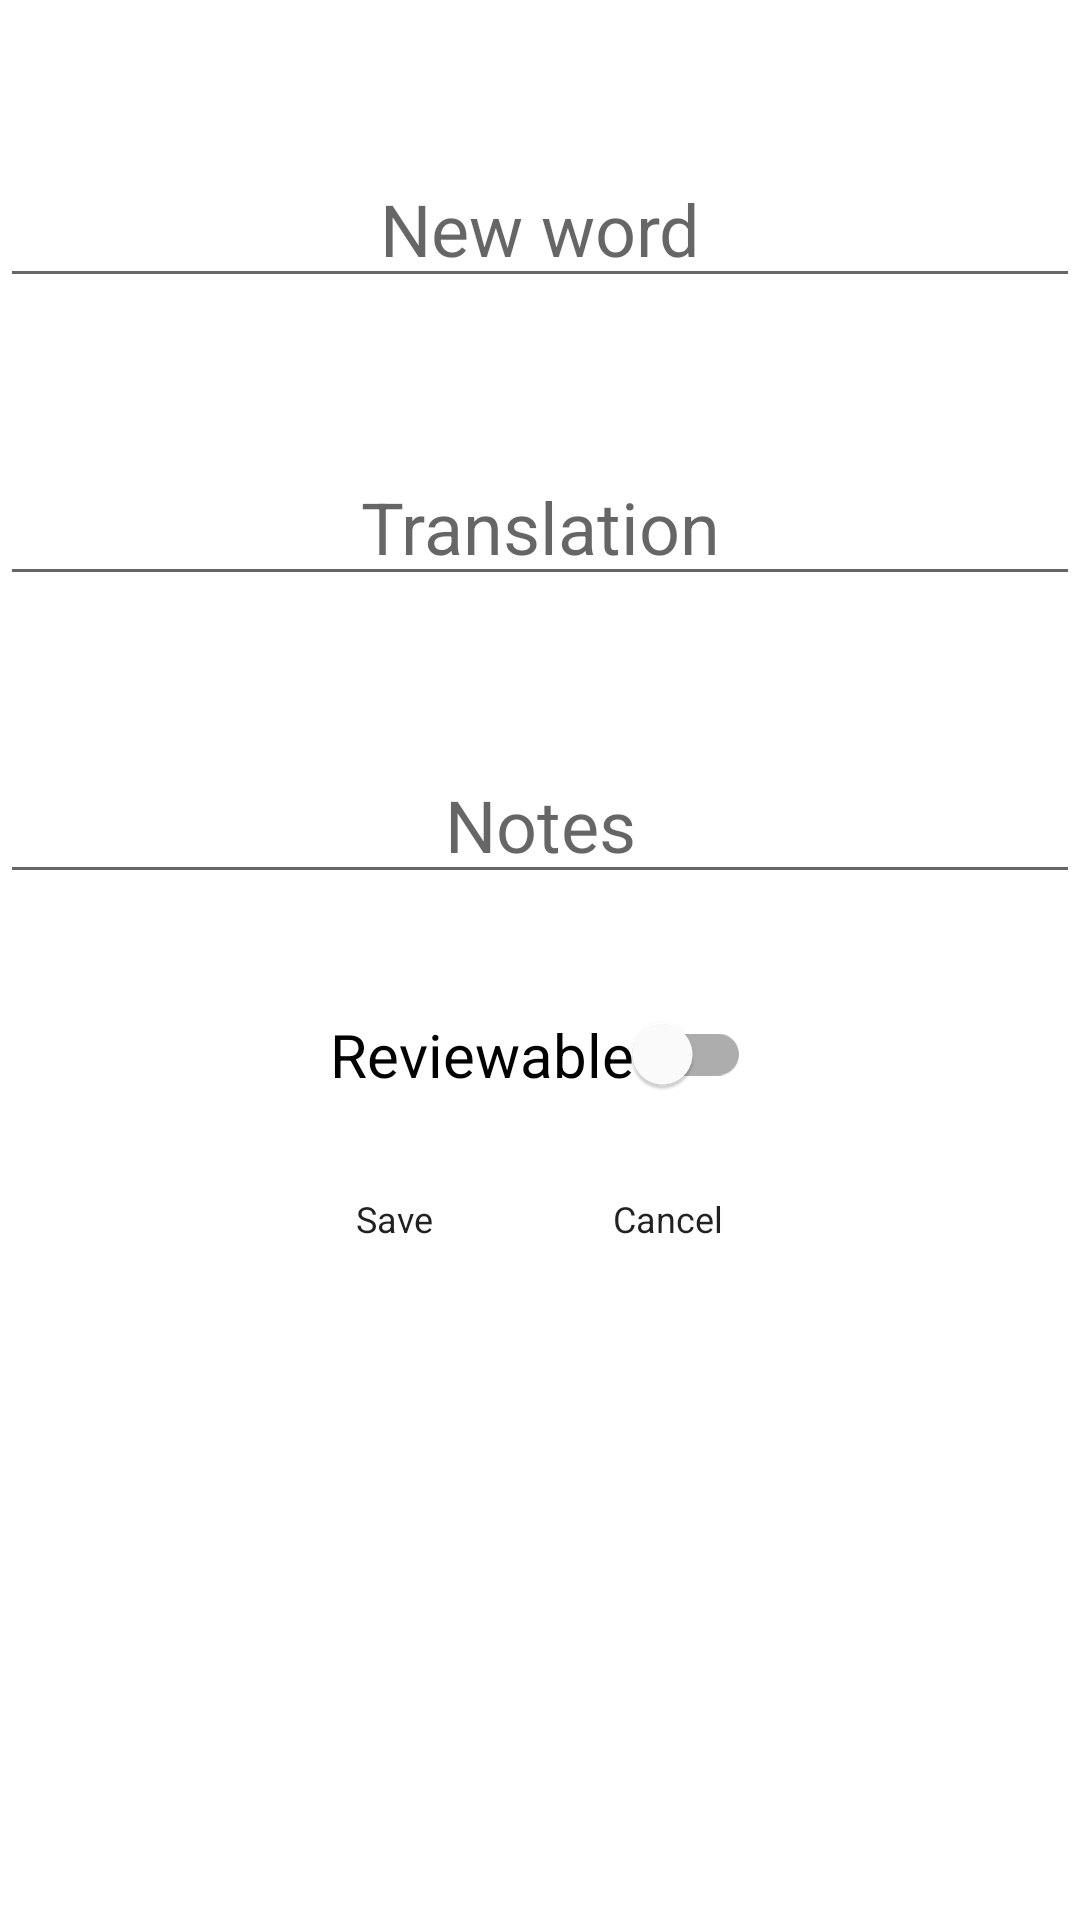

This screen was rendered from an Android layout file. Write that file and the resources it references.
<!-- AndroidManifest.xml: application theme Theme.MyBrary -->
<!-- res/layout/activity_update_word.xml -->
<?xml version="1.0" encoding="utf-8"?>
<RelativeLayout xmlns:android="http://schemas.android.com/apk/res/android"
    xmlns:app="http://schemas.android.com/apk/res-auto"
    xmlns:tools="http://schemas.android.com/tools"
    android:layout_width="match_parent"
    android:layout_height="match_parent"
    tools:context=".ui.view.UpdateWordActivity">

    <EditText
        android:id="@+id/wpName"
        android:layout_width="match_parent"
        android:layout_height="wrap_content"
        android:layout_marginTop="50dp"
        android:hint="@string/word_hint"
        android:gravity="center_horizontal"
        android:textSize="24sp"
        android:importantForAutofill="no"
        android:inputType= "none" />

    <EditText
        android:id="@+id/wpTranslation"
        android:layout_width="match_parent"
        android:layout_height="wrap_content"
        android:layout_marginTop="50dp"
        android:hint="@string/translation_hint"
        android:gravity="center_horizontal"
        android:textSize="24sp"
        android:layout_below="@+id/wpName"
        android:importantForAutofill="no"
        android:inputType= "none"/>

    <EditText
        android:id="@+id/wpNotes"
        android:layout_width="match_parent"
        android:layout_height="wrap_content"
        android:layout_marginTop="50dp"
        android:hint="@string/notes_hint"
        android:gravity="center_horizontal"
        android:textSize="24sp"
        android:layout_below="@id/wpTranslation"
        android:importantForAutofill="no"
        android:inputType= "none"/>

    <com.google.android.material.switchmaterial.SwitchMaterial
        android:id="@+id/wpSwitch"
        android:layout_width="wrap_content"
        android:layout_height="wrap_content"
        android:checked="false"
        android:layout_centerHorizontal="true"
        android:gravity="center_horizontal"
        android:layout_margin="40dp"
        android:layout_below="@id/wpNotes"
        android:text="@string/reviewable"
        android:textSize="20sp"/>

    <LinearLayout
        android:layout_width="wrap_content"
        android:layout_height="wrap_content"
        android:layout_centerHorizontal="true"
        android:layout_below="@+id/wpNotes"
        android:layout_marginTop="100dp"
        android:id="@+id/buttonLayout">

        <Button
            android:id="@+id/saveBtn"
            android:layout_width="wrap_content"
            android:layout_height="wrap_content"
            android:text="@string/save_btn"
            android:visibility="visible"
            android:layout_marginEnd="30dp"
            android:theme="@style/MyButtons" />

        <Button
            android:id="@+id/cancelBtn"
            android:layout_width="wrap_content"
            android:layout_height="wrap_content"
            android:text="@string/cancel_btn"
            android:layout_marginStart="30dp"
            android:theme="@style/MyButtons"/>

    </LinearLayout>

    <Button
        android:id="@+id/deleteBtn"
        android:text="@string/delete_btn"
        android:layout_centerHorizontal="true"
        android:layout_width="wrap_content"
        android:layout_height="wrap_content"
        android:layout_marginTop="100dp"
        android:backgroundTint="@color/pink_100"
        android:textColor="@color/white"
        android:layout_below="@id/buttonLayout"/>

</RelativeLayout>
<!-- resources referenced by this layout -->
<resources>
  <color name="pink_100">#83122F</color>
  <color name="white">#FFFFFFFF</color>
  <string name="cancel_btn">Cancel</string>
  <string name="delete_btn">Delete</string>
  <string name="notes_hint">Notes</string>
  <string name="reviewable">Reviewable</string>
  <string name="save_btn">Save</string>
  <string name="translation_hint">Translation</string>
  <string name="word_hint">New word</string>
  <style name="MyButtons">
          <item name="android:textSize">12sp</item>
      </style>
  <style name="Theme.MyBrary" parent="Theme.MaterialComponents.DayNight.NoActionBar">
          
          <item name="colorPrimary">@color/green_pale</item>
          <item name="colorPrimaryVariant">@color/pink_100</item>
          <item name="colorOnPrimary">@color/black</item>
          
          <item name="colorSecondary">@color/emerald</item>
          <item name="colorSecondaryVariant">@color/emerald</item>
          <item name="colorOnSecondary">@color/black</item>
          
          <item name="android:statusBarColor" tools:targetApi="l">?attr/colorPrimaryVariant</item>
  
          
  
          <item name="android:buttonStyle">@style/MyButtons</item>
  
      </style>
  <color name="green_pale">#D3D8CF</color>
  <color name="black">#FF000000</color>
  <color name="emerald">#8BC34A</color>
</resources>
